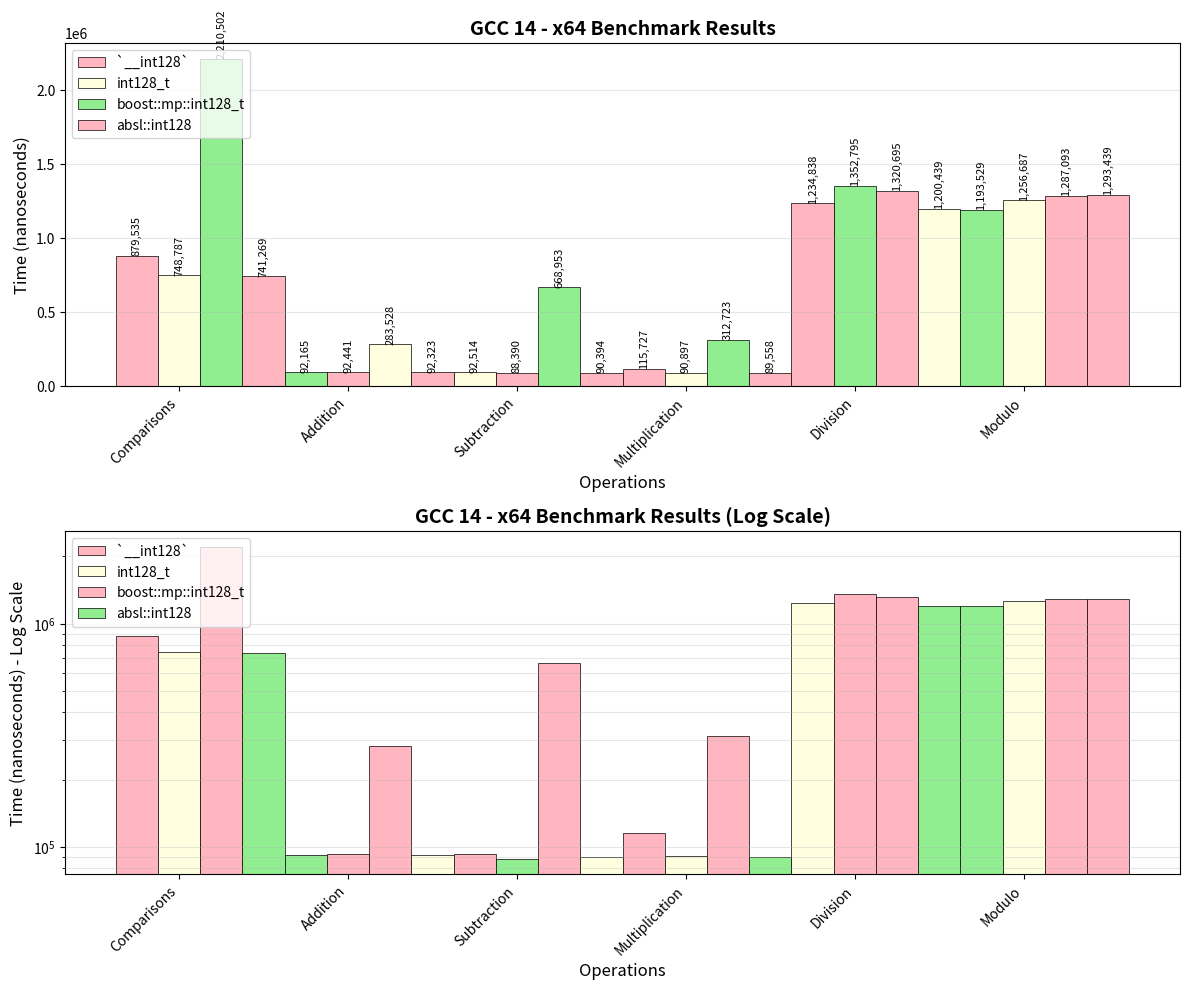
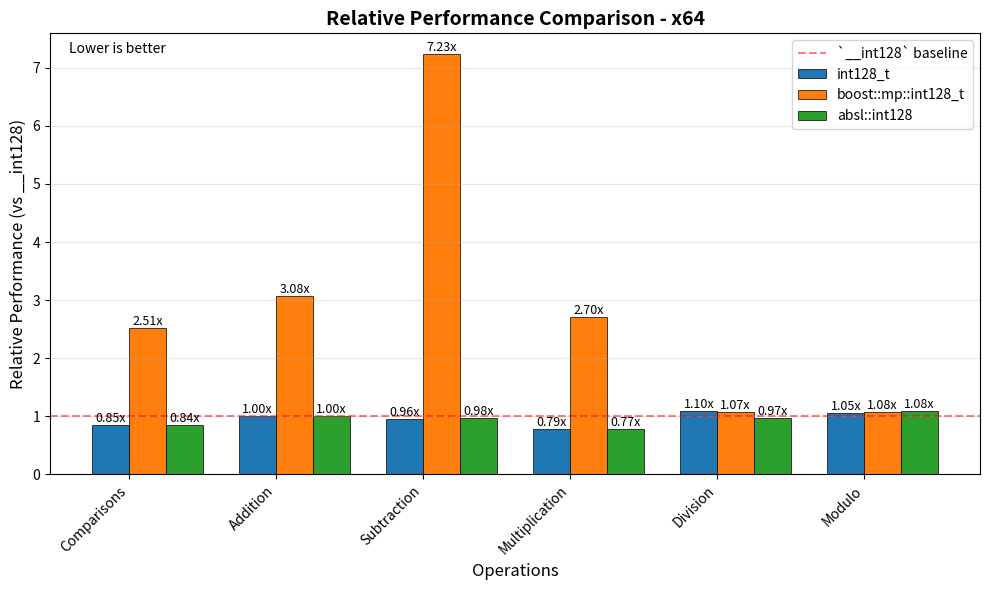

Python code for these plots, in order:
import matplotlib.pyplot as plt
import numpy as np
import pandas as pd

# Linux x64
data = {
    'Operation': ['Comparisons', 'Addition', 'Subtraction', 'Multiplication', 'Division', 'Modulo'],
    '`__int128`': [879535, 92165, 92514, 115727, 1234838, 1193529],
    'int128_t': [748787, 92441, 88390, 90897, 1352795, 1256687],
    'boost::mp::int128_t': [2210502, 283528, 668953, 312723, 1320695, 1287093],
    'absl::int128': [741269, 92323, 90394, 89558, 1200439, 1293439],
}

"""
# Linux ARM64
data = {
    'Operation': ['Comparisons', 'Addition', 'Subtraction', 'Multiplication', 'Division', 'Modulo'],
    '`__int128`': [3524205, 109691, 195129, 286623, 2350225, 2345191],
    'int128_t': [2191692, 126544, 196092, 192214, 2163053, 2167260],
    'boost::mp::int128_t': [5559916, 553814, 1024231, 924637, 2718340, 2380277]
}
"""
"""
# Linux s390x
data = {
    'Operation': ['Comparisons', 'Addition', 'Subtraction', 'Multiplication', 'Division', 'Modulo'],
    '`__int128`': [7033705, 558950, 534362, 911317, 4371582, 4375939],
    'int128_t': [6231386, 689575, 329127, 946090, 3574992, 3727994],
    'boost::mp::int128_t': [10322828, 1673032, 2149206, 1362947, 3669927, 4419901]
}
"""
"""
# Linux ppc64le
data = {
    'Operation': ['Comparisons', 'Addition', 'Subtraction', 'Multiplication', 'Division', 'Modulo'],
    '`__int128`': [4538094, 221708, 222629, 193315, 5607581, 5623562],
    'int128_t': [5796198, 191841, 174273, 191785, 4669820, 4750314],
    'boost::mp::int128_t': [13907323, 1177034, 1861166, 878393, 5616217, 5641480]
}
"""
"""
# macos x64
data = {
    'Operation': ['Comparisons', 'Addition', 'Subtraction', 'Multiplication', 'Division', 'Modulo'],
    '`__int128`': [1628142, 224648, 212849, 432205, 3924951, 3042060],
    'int128_t': [1748005, 180393, 131062, 407829, 2409106, 2423738],
    'boost::mp::int128_t': [4318109, 925013, 1876834, 651209, 3719183, 4443402]
}
"""
"""
# macos ARM
data = {
    'Operation': ['Comparisons', 'Addition', 'Subtraction', 'Multiplication', 'Division', 'Modulo'],
    '`__int128`': [133275, 20203, 20203, 21496, 662767, 719179],
    'int128_t': [131953, 17797, 17832, 20202, 682891, 692509],
    'boost::mp::int128_t': [340555, 169909, 172497, 78269, 969277, 1026090],
    'absl::int128': [133509, 20208, 22199, 20364, 663602, 717897]
}
"""
"""
# MSVC 14.3 - ARM64
data = {
    'Operation': ['Comparisons', 'Addition', 'Subtraction', 'Multiplication', 'Division', 'Modulo'],
    'std::_Signed128': [911829, 33233, 33411, 117586, 1127267, 1287100],
    'int128_t': [368104, 34001, 34130, 56324, 1500725, 1548073],
    'boost::mp::int128_t': [2376802, 121700, 1488822, 1564799, 2808293, 2997474]
}
"""
"""
# MSVC 14.3 - x64
data = {
    'Operation': ['Comparisons', 'Addition', 'Subtraction', 'Multiplication', 'Division', 'Modulo'],
    'std::_Signed128': [2186843, 186771, 193660, 402806, 1612873, 1637135],
    'int128_t': [2142626, 184598, 186335, 117413, 2369701, 2218627],
    'boost::mp::int128_t': [4854983, 2645943, 2925784, 3887479, 6437280, 6236026]
}
"""
"""
# MSVC 14.3 - x86
data = {
    'Operation': ['Comparisons', 'Addition', 'Subtraction', 'Multiplication', 'Division', 'Modulo'],
    'std::_Signed128': [3495288, 199936, 1089785, 2653505, 7267297, 5779771],
    'int128_t': [3520950, 212116, 210354, 2595285, 5516460, 5842785],
    'boost::mp::int128_t': [7877534, 3477656, 4108539, 7030276, 10229356, 9069360]
}
"""
df = pd.DataFrame(data)

# Function to determine color based on ranking
def get_colors_by_rank(row):
    values = row[1:].values
    ranks = np.argsort(values) + 1
    colors = []
    for rank in ranks:
        if rank == 1:
            colors.append('#90EE90')  # Light Green - Best
        elif rank == 2:
            colors.append('#FFFFE0')  # Light Yellow - Second
        else:
            colors.append('#FFB6C1')  # Light Red - Third
    return colors

# Create figure with subplots
fig, (ax1, ax2) = plt.subplots(2, 1, figsize=(12, 10))

# Prepare data
operations = df['Operation']
x = np.arange(len(operations))
width = 0.25

# Get implementation names
implementations = df.columns[1:]

# Plot 1: Regular scale bar chart with color coding
for i, (idx, row) in enumerate(df.iterrows()):
    colors = get_colors_by_rank(row)
    for j, impl in enumerate(implementations):
        ax1.bar(x[i] + (j-1)*width, row[impl], width,
                color=colors[j], edgecolor='black', linewidth=0.5,
                label=impl if i == 0 else "")

ax1.set_xlabel('Operations', fontsize=12)
ax1.set_ylabel('Time (nanoseconds)', fontsize=12)
ax1.set_title('GCC 14 - x64 Benchmark Results', fontsize=14, fontweight='bold')
ax1.set_xticks(x)
ax1.set_xticklabels(operations, rotation=45, ha='right')
ax1.legend(loc='upper left')
ax1.grid(axis='y', alpha=0.3)

# Add value labels on bars
for i, (idx, row) in enumerate(df.iterrows()):
    for j, impl in enumerate(implementations):
        ax1.text(x[i] + (j-1)*width, row[impl], f'{row[impl]:,}',
                 ha='center', va='bottom', fontsize=8, rotation=90)

# Plot 2: Log scale for better visualization
for i, impl in enumerate(implementations):
    bars = ax2.bar(x + (i-1)*width, df[impl], width, label=impl, edgecolor='black', linewidth=0.5)

    # Color each bar based on its rank within operation
    for j, bar in enumerate(bars):
        operation_values = df.iloc[j, 1:].values
        rank = np.argsort(operation_values).tolist().index(i) + 1
        if rank == 1:
            bar.set_facecolor('#90EE90')
        elif rank == 2:
            bar.set_facecolor('#FFFFE0')
        else:
            bar.set_facecolor('#FFB6C1')

ax2.set_xlabel('Operations', fontsize=12)
ax2.set_ylabel('Time (nanoseconds) - Log Scale', fontsize=12)
ax2.set_title('GCC 14 - x64 Benchmark Results (Log Scale)', fontsize=14, fontweight='bold')
ax2.set_yscale('log')
ax2.set_xticks(x)
ax2.set_xticklabels(operations, rotation=45, ha='right')
ax2.legend(loc='upper left')
ax2.grid(axis='y', alpha=0.3, which='both')

plt.tight_layout()
plt.savefig('x64_benchmarks.png', dpi=300, bbox_inches='tight')
plt.show()

# Create a normalized performance chart
fig3, ax3 = plt.subplots(figsize=(10, 6))

# Normalize data relative to __int128
normalized_df = df.copy()
for col in implementations:
    normalized_df[col] = df[col] / df['`__int128`']

# Plot normalized bars
for i, impl in enumerate(implementations):
    if impl == '`__int128`':
        continue  # Skip since it's always 1.0
    bars = ax3.bar(x + (i-1.5)*width, normalized_df[impl], width,
                   label=impl, edgecolor='black', linewidth=0.5)

    # Add value labels
    for j, bar in enumerate(bars):
        height = bar.get_height()
        ax3.text(bar.get_x() + bar.get_width()/2., height,
                 f'{height:.2f}x', ha='center', va='bottom', fontsize=9)

# Add reference line at 1.0
ax3.axhline(y=1.0, color='red', linestyle='--', alpha=0.5, label='`__int128` baseline')

ax3.set_xlabel('Operations', fontsize=12)
ax3.set_ylabel('Relative Performance (vs __int128)', fontsize=12)
ax3.set_title('Relative Performance Comparison - x64', fontsize=14, fontweight='bold')
ax3.set_xticks(x)
ax3.set_xticklabels(operations, rotation=45, ha='right')
ax3.legend()
ax3.grid(axis='y', alpha=0.3)

# Add interpretation text
ax3.text(0.02, 0.98, 'Lower is better', transform=ax3.transAxes,
         fontsize=10, verticalalignment='top', style='italic')

plt.tight_layout()
plt.savefig('x64_relative_performance.png', dpi=300, bbox_inches='tight')
plt.show()

# Generate summary statistics
print("\nPerformance Summary (x64):")
print("-" * 50)
for impl in implementations:
    if impl == '__int128':
        continue
    avg_ratio = normalized_df[impl].mean()
    print(f"{impl}: {avg_ratio:.2f}x average vs __int128")

print("\nBest performer by operation:")
print("-" * 50)
for i, op in enumerate(operations):
    row_data = df.iloc[i, 1:]
    best_impl = row_data.idxmin()
    best_time = row_data.min()
    print(f"{op}: {best_impl} ({best_time:,} ns)")

